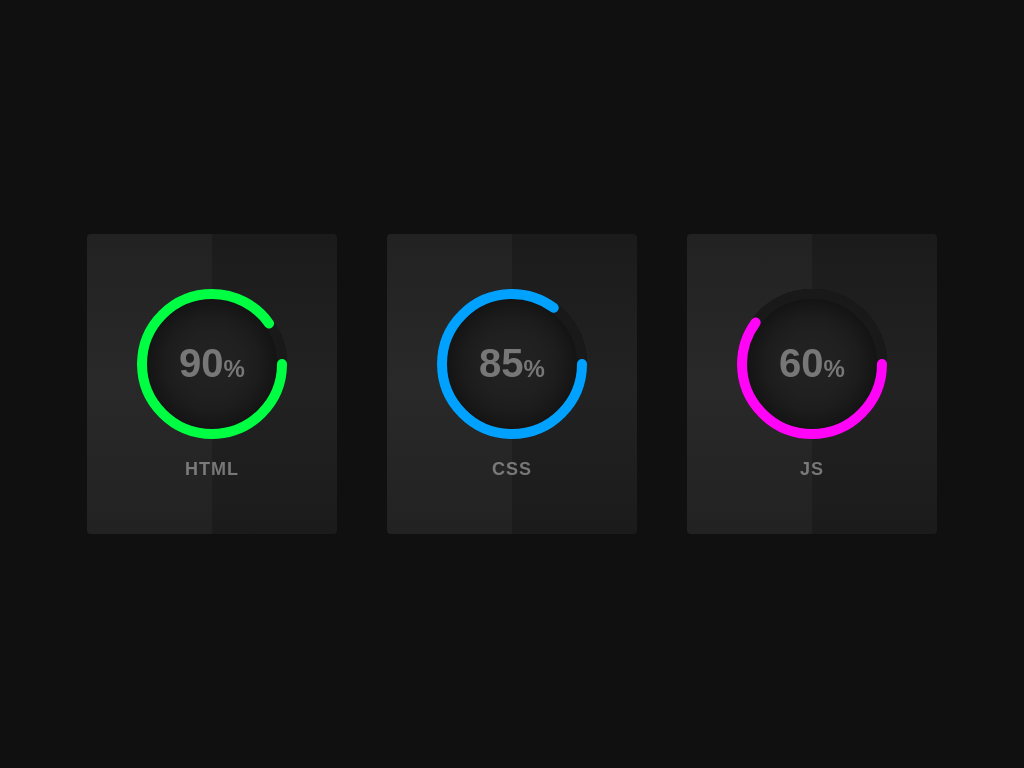

Give the HTML and CSS whose rendering is this image.

<!-- file: index.html -->
<!DOCTYPE html>
<html lang="en">
<head>
    <meta charset="UTF-8">
    <meta http-equiv="X-UA-Compatible" content="IE=edge">
    <meta name="viewport" content="width=device-width, initial-scale=1.0">
    <link rel="stylesheet" href="style.css">
    <title>Pure CSS Circle Progress</title>
</head>
<body>
    <div class="container">
        <div class="card">
            <div class="box">
                <div class="percent">
                    <svg>
                        <circle cx="70" cy="70" r="70"></circle>
                        <circle cx="70" cy="70" r="70"></circle>
                    </svg>
                    <div class="number">
                        <h2>90<span>%</span></h2>
                    </div>
                </div>
                <h2 class="text">Html</h2>
            </div>
        </div>
        <div class="card">
            <div class="box">
                <div class="percent">
                    <svg>
                        <circle cx="70" cy="70" r="70"></circle>
                        <circle cx="70" cy="70" r="70"></circle>
                    </svg>
                    <div class="number">
                        <h2>85<span>%</span></h2>
                    </div>
                </div>
                <h2 class="text">CSS</h2>
            </div>
        </div>
        <div class="card">
            <div class="box">
                <div class="percent">
                    <svg>
                        <circle cx="70" cy="70" r="70"></circle>
                        <circle cx="70" cy="70" r="70"></circle>
                    </svg>
                    <div class="number">
                        <h2>60<span>%</span></h2>
                    </div>
                </div>
                <h2 class="text">JS</h2>
            </div>
        </div>
    </div>

</body>
</html>

/* file: style.css */
@import url('https://fonts.googleapis.com/css2?family=Montserrat:wght@300;400;700&display=swap');
* {
    margin: 0;
    padding: 0;
    box-sizing: border-box;
    font-family: 'Montserrat', sans-serif;
}
body {
    display: flex;
    justify-content: center;
    align-items: center;
    min-height: 100vh;
    background: #101010;
}
.container {
    position: relative;
    width: 900px;
    display: flex;
    justify-content: space-around;
}
.container .card {
    position: relative;
    display: flex;
    justify-content: center;
    align-items: center;
    height: 300px;
    width: 250px;
    background: linear-gradient(0deg, #1b1b1b, #222, #1b1b1b);
    border-radius: 4px;
    text-align: center;
    overflow: hidden;
    transition: 0.5s;
}
.container .card:hover {
    transform: translateY(-10px);
    box-shadow: 0 15px 35px rgba(0, 0, 0, 0.5);
}
.container .card::before {
    content: '';
    position: absolute;
    top: 0;
    left: -50%;
    width: 100%;
    height: 100%;
    background: rgba(255, 255, 255, 0.03);
    pointer-events: none;
    z-index: 1;
}
.percent {
    position: relative;
    width: 150px;
    height: 150px;
    border-radius: 50%;
    box-shadow: inset 0 0 50px #000;
    background: #222;
    z-index: 1000;
}
.percent .number {
    position: absolute;
    top: 0;
    left: 0;
    width: 100%;
    height: 100%;
    display: flex;
    justify-content: center;
    align-items: center;
    border-radius: 50%;
}
.percent .number h2 {
    color: #777;
    font-weight: 700;
    font-size: 40px;
    transition: 0.5s;
}
.card:hover .percent .number h2 {
    color: #fff;
    font-size: 54px;
}
.percent .number h2 span {
    font-size: 24px;
    color: #777;
    transition: 0.5s;
}
.card:hover .percent .number h2 span {
    color: #fff;
}
.text {
    position: relative;
    color: #777;
    margin-top: 20px;
    font-weight: 700;
    font-size: 18px;
    letter-spacing: 1px;
    text-transform: uppercase;
    transition: 0.5s;
}
.card:hover .text {
    color: #fff;
}
svg {
    position: relative;
    width: 150px;
    height: 150px;
    z-index: 1000;
}
svg circle {
    width: 100%;
    height: 100%;
    fill: none;
    stroke: #191919;
    stroke-width: 10;
    stroke-linecap: round;
    transform: translate(5px, 5px);
}
svg circle:nth-child(2) {
    stroke-dasharray: 440;
    stroke-dashoffset: 440;
}
.card:nth-child(1) svg circle:nth-child(2) {
    stroke-dashoffset: calc(440 - (440 * 90) / 100);
    stroke: #00ff43;
}
.card:nth-child(2) svg circle:nth-child(2) {
    stroke-dashoffset: calc(440 - (440 * 85) / 100);
    stroke: #00a1ff;
}
.card:nth-child(3) svg circle:nth-child(2) {
    stroke-dashoffset: calc(440 - (440 * 60) / 100);
    stroke: #ff04f7;
}